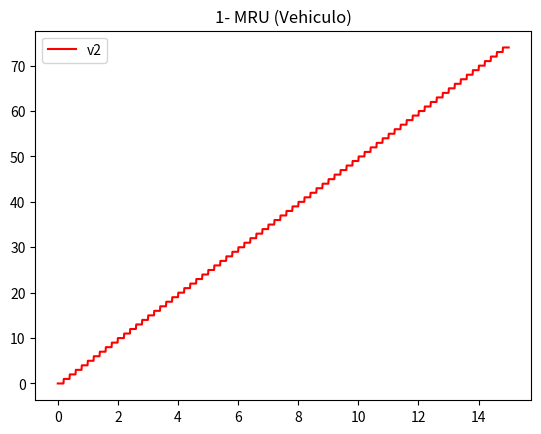

The script that saved this image:
# -*- coding: utf-8 -*-
"""
Created on Mon Jul 30 12:23:40 2018

[redacted]
"""
import matplotlib.pyplot as plt

V1 = []
V2 = []

TIEMPO_INICIAL = 0                                 # REPOSO.
TIEMPO_FIN = 15                                    # TIEMPO FINAL DEL OBJETO.

PASO_GRAF = 0.01
PASO_TABLA = 1

TIEMPO_GRAF = TIEMPO_INICIAL
TIEMPO_TABLA = TIEMPO_INICIAL

K = 5
X0 = 0
Xfinal = 1                                            # POSICION INICIAL. 
VEL = 5                                           # VELOCIDAD CONSTANTE DEL OBJETO.





    
def Acel (X, V, Tf) :
    TIEMPO_GRAF = TIEMPO_INICIAL
    while TIEMPO_GRAF <= Tf :
    
        V1.append ( TIEMPO_GRAF )
        
        Xf = (int (X0 + V * TIEMPO_GRAF))
        
        V2.append (Xf)
        #print ("Posición Final:", Xf)
        TIEMPO_GRAF = TIEMPO_GRAF + PASO_GRAF
    return (Xf)
 
Posición_Final = Acel (Xfinal, VEL, TIEMPO_FIN)
print ("Posición Final:", Posición_Final)
ACELERACIÓN = (VEL/TIEMPO_FIN)
print ("Acelelación:" , ACELERACIÓN)
    
plt. plot (V1 , V2, color = 'r' )
plt.legend (["v2"])
plt.title ("1- MRU (Vehiculo)")
plt. show ()
print ("")


